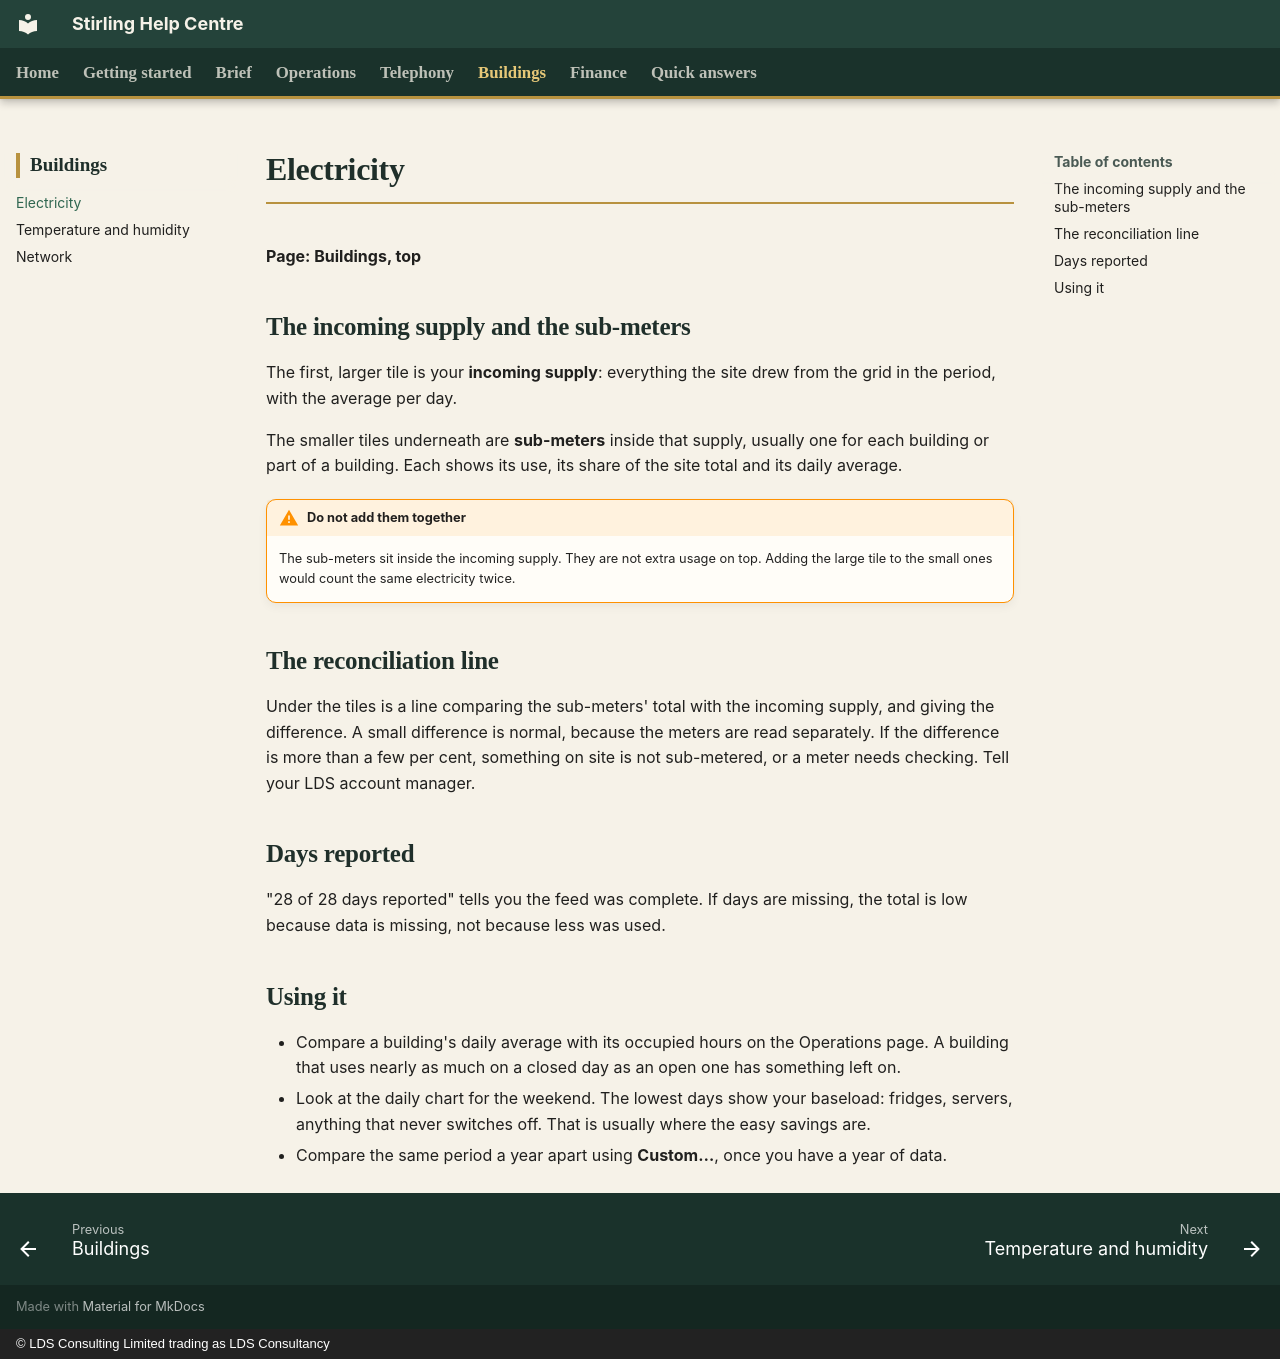

repository: CFLLDS/stirling-help · page: buildings/electricity/index.html · generator: mkdocs · copyright: © LDS Consulting Limited trading as LDS Consultancy

# Electricity

**Page: Buildings, top**

## The incoming supply and the sub-meters

The first, larger tile is your **incoming supply**: everything the site drew from the grid in the period, with the average per day.

The smaller tiles underneath are **sub-meters** inside that supply, usually one for each building or part of a building. Each shows its use, its share of the site total and its daily average.

!!! warning "Do not add them together"
    The sub-meters sit inside the incoming supply. They are not extra usage on top. Adding the large tile to the small ones would count the same electricity twice.

## The reconciliation line

Under the tiles is a line comparing the sub-meters' total with the incoming supply, and giving the difference. A small difference is normal, because the meters are read separately. If the difference is more than a few per cent, something on site is not sub-metered, or a meter needs checking. Tell your LDS account manager.

## Days reported

"28 of 28 days reported" tells you the feed was complete. If days are missing, the total is low because data is missing, not because less was used.

## Using it

- Compare a building's daily average with its occupied hours on the Operations page. A building that uses nearly as much on a closed day as an open one has something left on.
- Look at the daily chart for the weekend. The lowest days show your baseload: fridges, servers, anything that never switches off. That is usually where the easy savings are.
- Compare the same period a year apart using **Custom…**, once you have a year of data.
